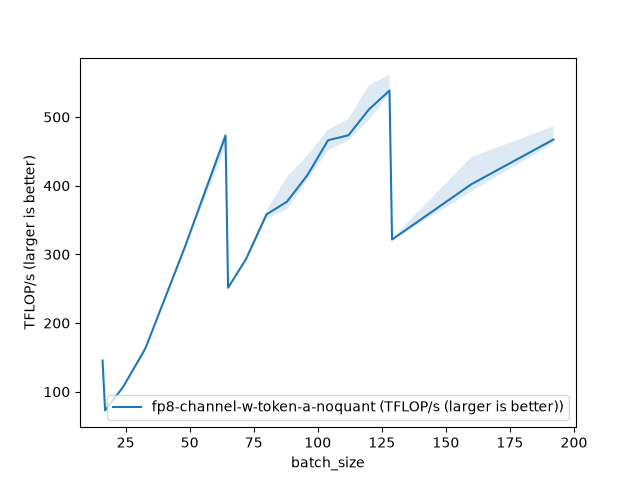

The file beside this chart, header and first rows:
batch_size, fp8-channel-w-token-a-noquant (TFLOP/s (…
16, 145.4
17, 72.8
24, 106.8
32, 158.2
33, 165.5
48, 309.3
64, 473
65, 251.4
72, 293.1
80, 358.2
88, 376.8
96, 415.5
104, 466.1
112, 473.5
120, 511.2
128, 538.5
129, 321.6
160, 402.2
192, 467.2
